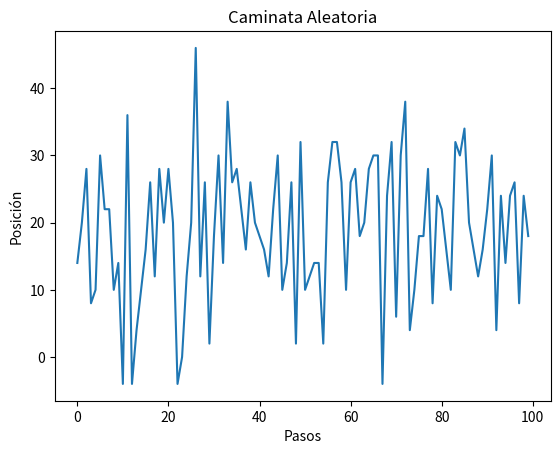

This chart was generated by the following Python code:
import random

def caminata_aleatoria(probabilidades, pasos):
    """Función para realizar una caminata aleatoria con diferentes probabilidades de moverse en diferentes direcciones.
    
    Args:
    probabilidades (list): Lista de probabilidades para moverse en diferentes direcciones. Las probabilidades deben sumar 1.
    pasos (int): Número de pasos a dar en la caminata.
    
    Returns:
    int: La posición final después de dar los pasos especificados.
    """
    
    posicion = 0
    
    for _ in range(pasos):
        direccion = random.choices([-1, 1], weights=probabilidades)[0]
        posicion += direccion
    
    return posicion

import matplotlib.pyplot as plt

# Definimos las probabilidades y el número de pasos
probabilidades = [0.4, 0.6]
pasos = 100

# Generamos la caminata aleatoria
posiciones = [caminata_aleatoria(probabilidades, pasos) for _ in range(100)]

# Graficamos la caminata
plt.plot(posiciones)
plt.xlabel('Pasos')
plt.ylabel('Posición')
plt.title('Caminata Aleatoria')
plt.show()